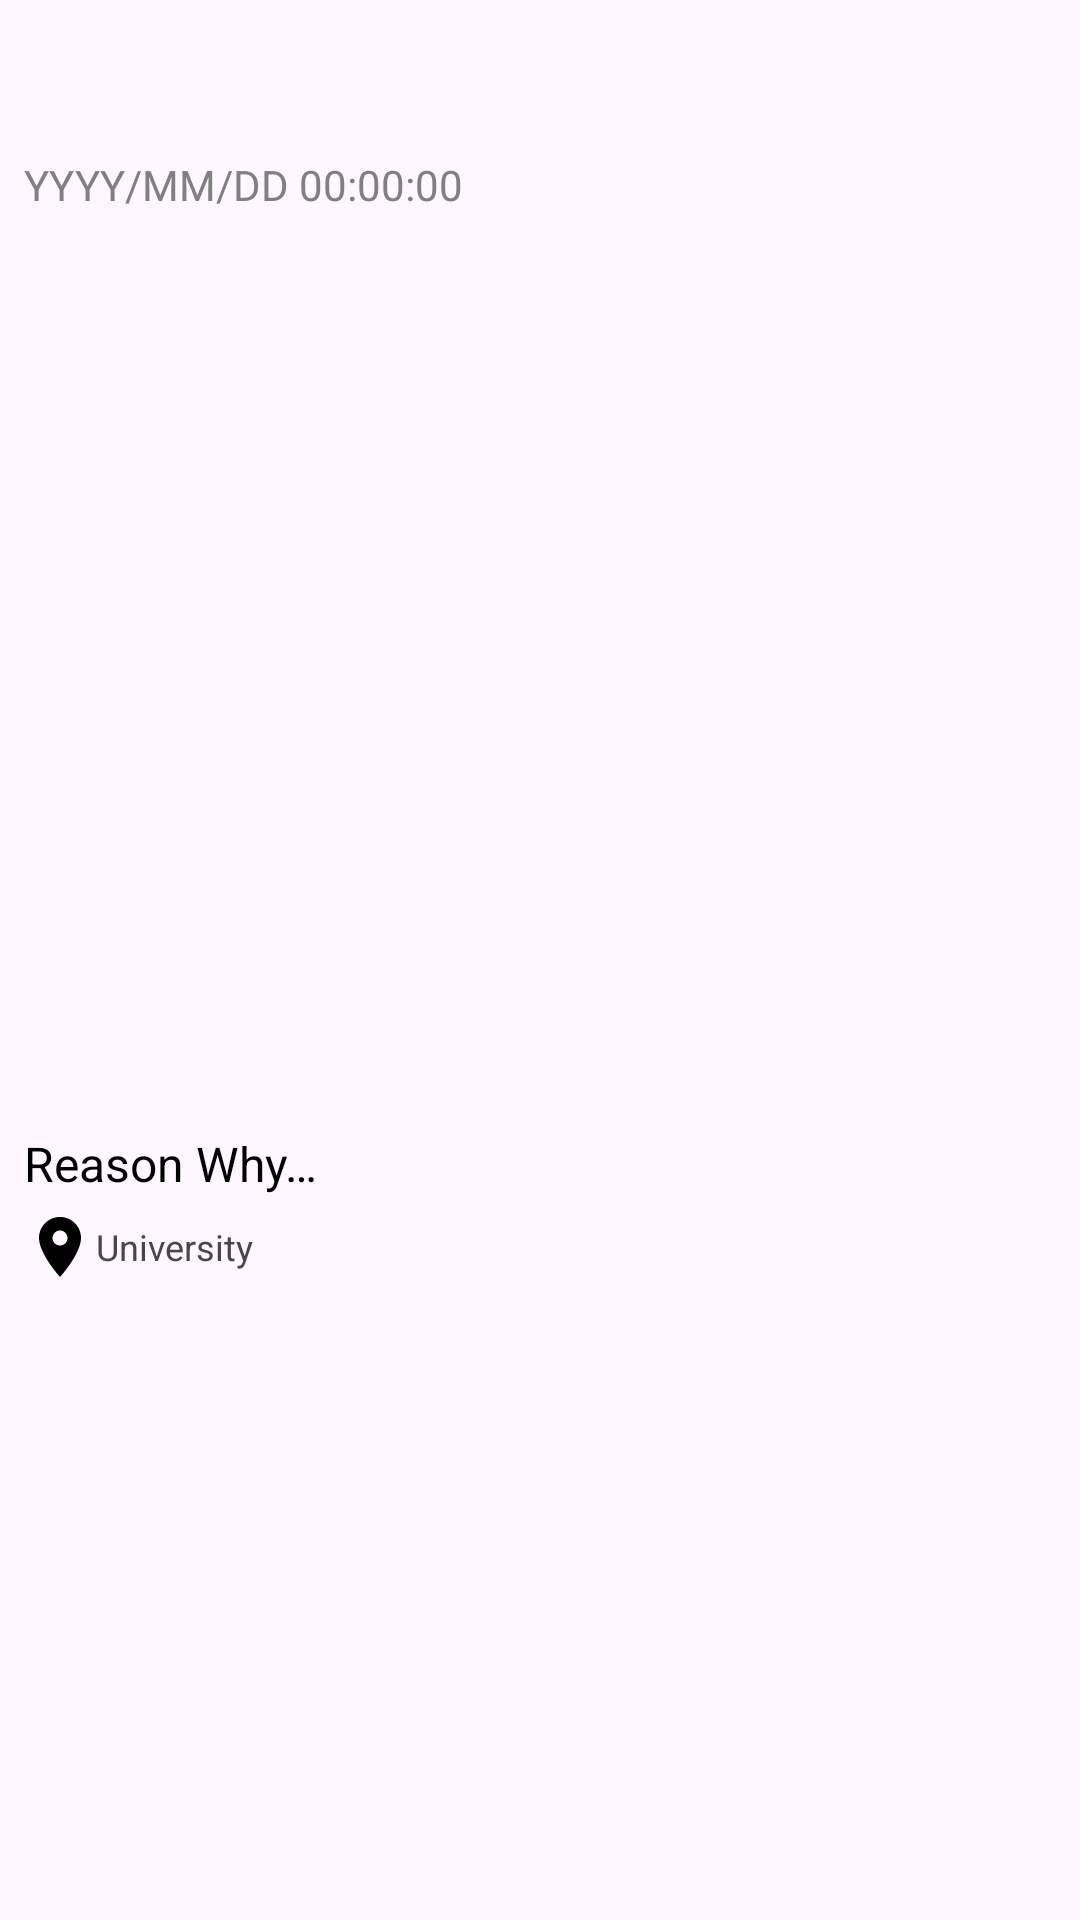

Android layout source for this screen:
<!-- AndroidManifest.xml: application theme Theme.OTMJApp -->
<!-- res/layout/my_mood_history_block.xml -->
<?xml version="1.0" encoding="utf-8"?>
<LinearLayout xmlns:android="http://schemas.android.com/apk/res/android"
    xmlns:app="http://schemas.android.com/apk/res-auto"
    xmlns:tools="http://schemas.android.com/tools"
    android:layout_width="match_parent"
    android:layout_height="wrap_content"
    android:orientation="vertical"
    android:padding="8dp"
    android:layout_margin="8dp">

    
    <LinearLayout
        android:layout_width="match_parent"
        android:layout_height="wrap_content"
        android:gravity="start|center_vertical"
        android:orientation="horizontal">

        <ImageView
            android:id="@+id/image_emoji"
            android:layout_width="40dp"
            android:layout_height="40dp"
            android:scaleType="centerCrop" />

        <TextView
            android:id="@+id/textView_emotionalState"
            android:layout_width="0dp"
            android:layout_height="wrap_content"
            android:layout_weight="1"/>

        <ImageButton
            android:id="@+id/my_mood_edit_button"
            android:layout_width="24dp"
            android:layout_height="24dp"
            android:background="?attr/selectableItemBackgroundBorderless"
            android:src="@drawable/ic_edit"
            android:contentDescription="@string/edit_event" />
    </LinearLayout>

    
    <LinearLayout
        android:layout_width="match_parent"
        android:layout_height="wrap_content"
        android:orientation="vertical">

        <TextView
            android:id="@+id/event_timestamp"
            android:layout_width="wrap_content"
            android:layout_height="wrap_content"
            android:layout_marginTop="4dp"
            android:text="@string/date_and_time_text"
            android:textColor="@color/gray"
            android:textSize="14sp" />

        <ImageView
            android:id="@+id/reason_why_image"
            android:layout_width="match_parent"
            android:layout_height="300dp"
            android:layout_marginTop="6dp"
            android:contentDescription="@string/reason_why_image_desc"
            android:scaleType="centerCrop" />

        <TextView
            android:id="@+id/textview_reason"
            android:layout_width="match_parent"
            android:layout_height="wrap_content"
            android:textColor="@color/black"
            android:textSize="16sp"
            android:text="@string/reason_why"/>

    </LinearLayout>

    
    <TextView
        android:id="@+id/event_location"
        android:layout_width="wrap_content"
        android:layout_height="wrap_content"
        android:text="@string/mood_event_location"
        android:textSize="12sp"
        android:paddingTop="5dp"
        android:gravity="center_vertical"
        app:drawableStartCompat="@drawable/ic_location"
        app:layout_constraintEnd_toEndOf="parent"
        app:layout_constraintTop_toBottomOf="@+id/timeline_mood_event_desc"
        app:layout_constraintBottom_toBottomOf="parent"/>

</LinearLayout>
<!-- resources referenced by this layout -->
<resources>
  <color name="black">#FF000000</color>
  <color name="gray">#808080</color>
  <!-- drawable ic_location (drawable) -->
  <vector xmlns:android="http://schemas.android.com/apk/res/android" android:height="24dp" android:tint="#000000" android:viewportHeight="24" android:viewportWidth="24" android:width="24dp">
  
  <path android:fillColor="@android:color/white" android:pathData="M12,2C8.13,2 5,5.13 5,9c0,5.25 7,13 7,13s7,-7.75 7,-13c0,-3.87 -3.13,-7 -7,-7zM12,11.5c-1.38,0 -2.5,-1.12 -2.5,-2.5s1.12,-2.5 2.5,-2.5 2.5,1.12 2.5,2.5 -1.12,2.5 -2.5,2.5z"/>
      
  </vector>
  <string name="date_and_time_text">YYYY/MM/DD 00:00:00</string>
  <string name="edit_event">Edit this mood event</string>
  <string name="mood_event_location">University</string>
  <string name="reason_why">Reason Why…</string>
  <string name="reason_why_image_desc">Reason why image for mood event</string>
  <style name="Theme.OTMJApp" parent="Base.Theme.OTMJApp" />
  <style name="Base.Theme.OTMJApp" parent="Theme.Material3.DayNight.NoActionBar">
          
          
      </style>
</resources>
